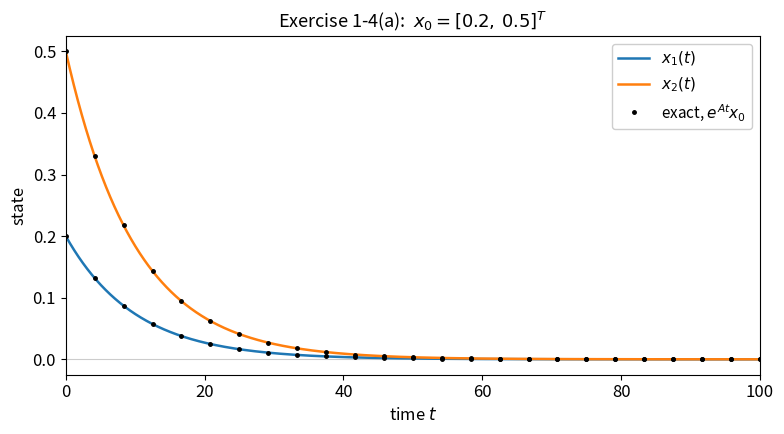
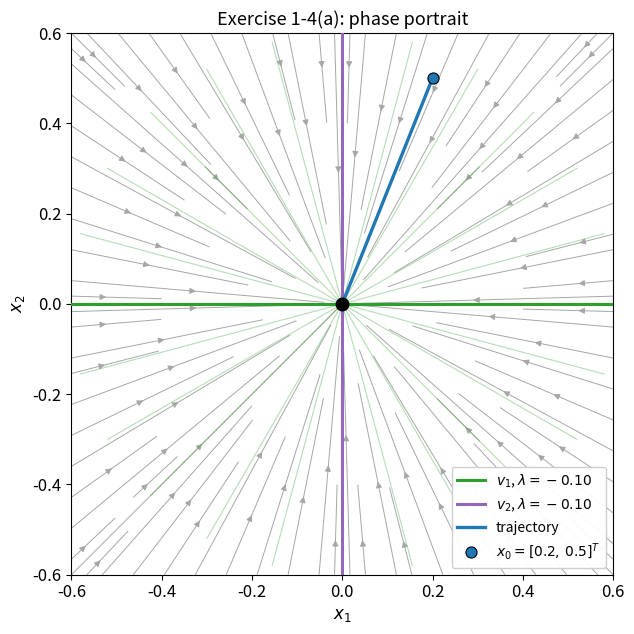

Source code (Python) for these figures, in order:
"""
ME579 - Autumn 2026, Homework 1B
Exercise 1-4: analysis of dx/dt = A x for five matrices.

Step (i): eigenvalues and how many are distinct.

This module holds all five matrices so later parts can reuse them.
"""

import numpy as np
import matplotlib.pyplot as plt
from scipy.integrate import solve_ivp
from scipy.linalg import expm

plt.rcParams.update({'font.size': 12, 'axes.titlesize': 13,
                     'axes.labelsize': 12, 'legend.fontsize': 11})

a, eps = -0.1, 0.05

MATRICES = {
    '(a)': np.array([[a,    0.0],
                     [0.0,  a  ]]),
    '(b)': np.array([[a,    eps],
                     [0.0,  a  ]]),
    '(c)': np.array([[a,    eps],
                     [-eps, a  ]]),
    '(d)': np.array([[0.0,  a  ],
                     [-a,   0.0]]),
    '(e)': np.array([[a,    0.0],
                     [0.0, -a  ]]),
}


def eigenvalues(A, tol=1e-12):
    """
    Eigenvalues of A, plus a count of how many are DISTINCT.

    numpy always returns n eigenvalues, repeats included, so the distinct
    count is obtained by rounding and de-duplicating. The tolerance guards
    against two genuinely equal eigenvalues being reported as different in
    the last bits of floating point.
    """
    lam = np.linalg.eigvals(A)
    rounded = np.round(lam / tol) * tol
    n_distinct = len(np.unique(rounded))
    return lam, n_distinct


def eigenvectors(A):
    """
    Eigenvalues and unit eigenvectors of A, with diagnostics.

    Returns the eigen-decomposition, whether the eigenvectors are purely
    real, the angle between them, and the rank of (A - lambda*I) for a
    repeated eigenvalue, which is what distinguishes a full 2-D
    eigenspace from a defective 1-D one.
    """
    lam, vec = np.linalg.eig(A)
    vec = vec / np.linalg.norm(vec, axis=0)          # unit length
    purely_real = np.allclose(vec.imag, 0.0)

    angle = None
    if purely_real:
        v1, v2 = vec[:, 0].real, vec[:, 1].real
        # Absolute value: v and -v span the same direction, so the angle
        # between DIRECTIONS is taken in [0, 90] degrees.
        c = np.clip(abs(np.dot(v1, v2)), 0.0, 1.0)
        angle = np.degrees(np.arccos(c))

    # Geometric multiplicity of the first eigenvalue.
    n_eigvec = A.shape[0] - np.linalg.matrix_rank(A - lam[0] * np.eye(A.shape[0]))
    return lam, vec, purely_real, angle, n_eigvec


def simulate(A, x0=(0.2, 0.5), t_end=100.0, n=4000):
    """Integrate dx/dt = A x with solve_ivp."""
    rhs = lambda t, x: A @ x
    sol = solve_ivp(rhs, (0.0, t_end), list(x0),
                    t_eval=np.linspace(0.0, t_end, n),
                    rtol=1e-10, atol=1e-12)
    return sol.t, sol.y


def plot_time_series(A, label, x0=(0.2, 0.5), t_end=100.0, fname=None):
    """Plot x1(t) and x2(t), with the matrix-exponential solution overlaid
    as a dashed line to verify the numerical integration."""
    t, y = simulate(A, x0, t_end)

    # Exact solution x(t) = expm(A t) x0, evaluated on a coarse grid.
    t_chk = np.linspace(0.0, t_end, 25)
    exact = np.array([expm(A * ti) @ np.array(x0) for ti in t_chk]).T

    fig, ax = plt.subplots(figsize=(8, 4.5))
    ax.plot(t, y[0], color='tab:blue', lw=1.8, label='$x_1(t)$')
    ax.plot(t, y[1], color='tab:orange', lw=1.8, label='$x_2(t)$')
    ax.plot(t_chk, exact[0], 'k.', ms=5, label=r'exact, $e^{At}x_0$')
    ax.plot(t_chk, exact[1], 'k.', ms=5)

    ax.axhline(0, color='0.8', lw=0.8, zorder=0)
    ax.set_xlim(0, t_end)
    ax.set_xlabel('time $t$')
    ax.set_ylabel('state')
    ax.set_title(rf'Exercise 1-4{label}:  $x_0=[0.2,\,0.5]^T$')
    ax.legend(loc='upper right', framealpha=0.95)
    fig.tight_layout()
    if fname:
        fig.savefig(fname, dpi=200, bbox_inches='tight')
    return t, y


def plot_phase_portrait(A, label, x0=(0.2, 0.5), lim=0.6, t_end=100.0,
                        fname=None, show_eigenspace=False):
    """
    Phase portrait of x1 vs x2, with purely real eigenvectors overlaid.

    show_eigenspace=True additionally draws faint radial lines, used for
    A = a*I where EVERY direction is an eigendirection and any single pair
    of eigenvectors would misleadingly suggest two special axes.
    """
    fig, ax = plt.subplots(figsize=(7, 6.5))

    g = np.linspace(-lim, lim, 25)
    X1, X2 = np.meshgrid(g, g)
    dX1 = A[0, 0] * X1 + A[0, 1] * X2
    dX2 = A[1, 0] * X1 + A[1, 1] * X2
    ax.streamplot(X1, X2, dX1, dX2, density=1.2, color='0.65',
                  linewidth=0.7, arrowsize=0.9)

    if show_eigenspace:
        for ang in np.arange(0, 180, 15):
            d = np.array([np.cos(np.radians(ang)), np.sin(np.radians(ang))])
            ax.plot([-lim*d[0], lim*d[0]], [-lim*d[1], lim*d[1]],
                    color='tab:green', lw=0.8, alpha=0.35, zorder=2)

    lam, vec, purely_real, _, _ = eigenvectors(A)
    if purely_real:
        colors = ['tab:green', 'tab:purple']
        for k in range(vec.shape[1]):
            v = vec[:, k].real
            ax.plot([-lim*v[0], lim*v[0]], [-lim*v[1], lim*v[1]],
                    color=colors[k], lw=2.2, zorder=3,
                    label=rf'$v_{k+1}$, $\lambda={lam[k].real:+.2f}$')

    t, y = simulate(A, x0, t_end)
    ax.plot(y[0], y[1], color='tab:blue', lw=2.4, zorder=5,
            label='trajectory')
    ax.plot(*x0, 'o', color='tab:blue', ms=8, mec='k', mew=0.8, zorder=6,
            label=r'$x_0=[0.2,\,0.5]^T$')
    ax.plot(0, 0, 'o', color='k', ms=9, zorder=6)

    ax.set_xlim(-lim, lim)
    ax.set_ylim(-lim, lim)
    ax.set_aspect('equal')
    ax.axhline(0, color='0.85', lw=0.8, zorder=0)
    ax.axvline(0, color='0.85', lw=0.8, zorder=0)
    ax.set_xlabel('$x_1$')
    ax.set_ylabel('$x_2$')
    ax.set_title(f'Exercise 1-4{label}: phase portrait')
    ax.legend(loc='lower right', framealpha=0.95, fontsize=10)
    fig.tight_layout()
    if fname:
        fig.savefig(fname, dpi=200, bbox_inches='tight')
    return fig, ax


if __name__ == '__main__':
    for label in ['(a)']:
        A = MATRICES[label]
        lam, n = eigenvalues(A)
        print(f'Matrix {label}:')
        print(f'  A =\n{A}')
        print(f'  eigenvalues         : {lam}')
        print(f'  trace               : {np.trace(A):+.4f}')
        print(f'  determinant         : {np.linalg.det(A):+.4f}')
        print(f'  distinct eigenvalues: {n}')

        lam, vec, real, angle, geo = eigenvectors(A)
        print(f'  eigenvectors (cols) :\n{vec}')
        print(f'  purely real         : {real}')
        print(f'  angle between them  : '
              f'{angle:.2f} deg' if angle is not None else '  (complex)')
        print(f'  dim of eigenspace   : {geo}')

        tag = label.strip('()')
        t, y = plot_time_series(A, label,
                                fname=f'ex1_4{tag}_timeseries.png')
        print(f'  x(0)                : [{y[0][0]:.6f}, {y[1][0]:.6f}]')
        print(f'  x(100)              : [{y[0][-1]:.3e}, {y[1][-1]:.3e}]')
        print(f'  ratio x2/x1 at t=0  : {y[1][0]/y[0][0]:.6f}')
        print(f'  ratio x2/x1 at t=100: {y[1][-1]/y[0][-1]:.6f}')

        # A = a*I has a full 2-D eigenspace, so show the radial family.
        plot_phase_portrait(A, label, fname=f'HW1_4{tag}_phase.png',
                            show_eigenspace=(tag == 'a'))

    plt.show()
